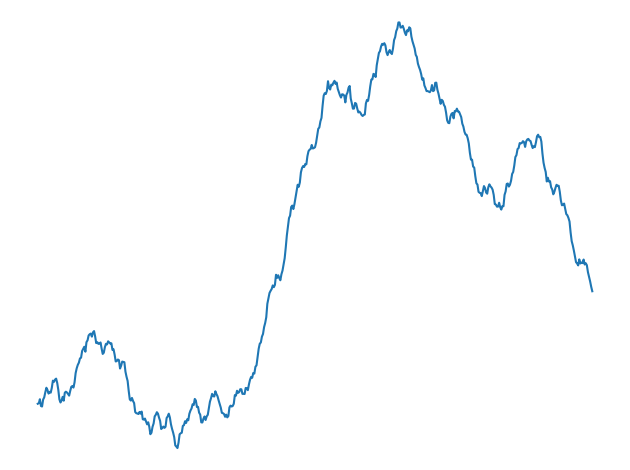

Source code (Python):

# Landscape generation 1D
# Loop version

import matplotlib.pyplot as plt
import random



n = 9
N = 2**n # N+1 values
Ha = 0   # initial value for start
Hb = 1   # initial value for end
h = 3.0    # max variation for first middle point
r = 0.8    # rugosity (lower is higher!)
random.seed(1001)  # for reproducibility

hauteurs = [0] * (N+1) 
hauteurs[0] = Ha
hauteurs[N] = Hb

for i in range(n):
    k = 2**(n-i-1)
    x = 0
    for j in range(2**i):
        variation = h/(2**(r*i)) * (2*random.random()-1)
        hauteurs[x+k] = (hauteurs[x] + hauteurs[x+2*k])/2 + variation
        x = x + 2*k


ax = plt.subplot(1,1,1)
plt.plot(hauteurs)


# plt.subplots_adjust(top=0.9, bottom=0.1, left=0.1, right=0.95, hspace=1.0,wspace=0.5)
plt.axis('off')
ax.set_ylim([-0.5, 3.5])
plt.tight_layout()
# plt.savefig('landscape-05-07.png')
plt.show()


# lanscape-01
# n = 7    
# N = 2**n # N+1 values
# Ha = 0   # initial value for start
# Hb = 1   # initial value for end
# h = 1    # max variation for first middle point
# r = 0.9    # rugosity (lower is higher!)
# random.seed(1234)  # for reproducibility

# lanscape-02
# n = 4    
# N = 2**n # N+1 values
# Ha = 0   # initial value for start
# Hb = 1   # initial value for end
# h = 1    # max variation for first middle point
# r = 0.7    # rugosity (lower is higher!)
# random.seed(1236)  # for reproducibility


# lanscape-03
# n = 10
# N = 2**n # N+1 values
# Ha = 1   # initial value for start
# Hb = 0   # initial value for end
# h = 1    # max variation for first middle point
# r = 0.8    # rugosity (lower is higher!)
# random.seed(2022)  # for reproducibility


# lanscape-04
# n = 9
# N = 2**n # N+1 values
# Ha = 0   # initial value for start
# Hb = 0   # initial value for end
# h = 1    # max variation for first middle point
# r = 0.8    # rugosity (lower is higher!)
# random.seed(2023)  # for reproducibility

# ax.set_ylim([-1, 1])


# lanscape-05
# n = 9
# N = 2**n # N+1 values
# Ha = 0   # initial value for start
# Hb = 1   # initial value for end
# h = 3.0    # max variation for first middle point
# r = 0.8    # rugosity (lower is higher!)
# random.seed(1001)  # for reproducibility
# ax.set_ylim([-0.5, 3.5])

# lanscape-06
n = 8
N = 2**n # N+1 values
Ha = 0   # initial value for start
Hb = 1   # initial value for end
h = 1.0    # max variation for first middle point
r = 0.2   # rugosity (lower is higher!)
random.seed(1003)  # for reproducibility